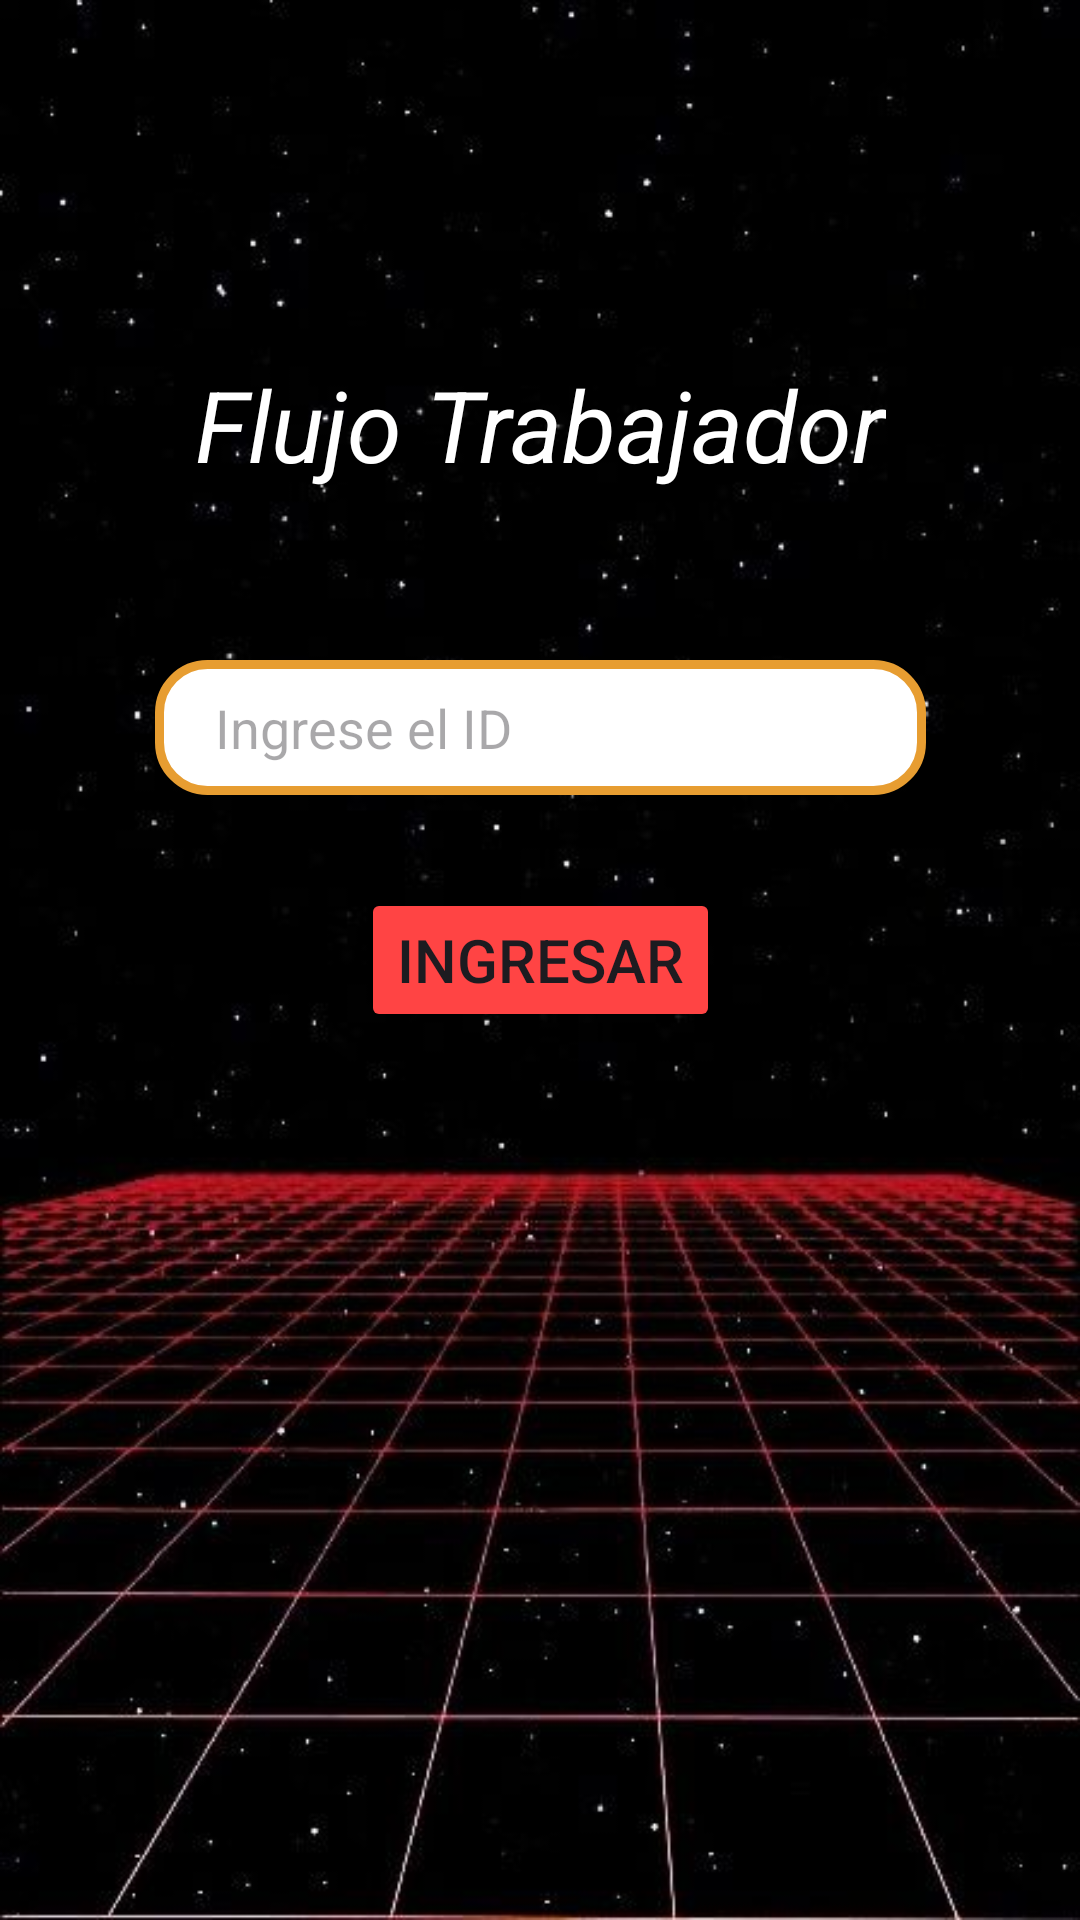

Reconstruct the res/layout file that produces this screen, plus the resources it refers to.
<!-- AndroidManifest.xml: application theme Theme.Lab5_20192270_20191792 -->
<!-- res/layout/activity_trabajador.xml -->
<?xml version="1.0" encoding="utf-8"?>
<androidx.constraintlayout.widget.ConstraintLayout xmlns:android="http://schemas.android.com/apk/res/android"
    xmlns:app="http://schemas.android.com/apk/res-auto"
    xmlns:tools="http://schemas.android.com/tools"
    android:layout_width="match_parent"
    android:layout_height="match_parent"
    android:background="@drawable/fondochamba"
    tools:context=".Trabajador.TrabajadorActivity">

    <EditText
        android:id="@+id/TextEditID"
        android:layout_width="257dp"
        android:layout_height="45dp"
        android:background="@drawable/buscador_border"
        android:ems="10"
        android:hint="Ingrese el ID"
        android:inputType="textPersonName"
        android:paddingStart="20dp"
        app:layout_constraintBottom_toBottomOf="parent"
        app:layout_constraintEnd_toEndOf="parent"
        app:layout_constraintStart_toStartOf="parent"
        app:layout_constraintTop_toTopOf="parent"
        app:layout_constraintVertical_bias="0.37" />

    <Button
        android:id="@+id/button7"
        android:layout_width="wrap_content"
        android:layout_height="wrap_content"
        android:text="Ingresar"
        android:textSize="20dp"
        android:backgroundTint="@android:color/holo_red_light"
        app:layout_constraintBottom_toBottomOf="parent"
        app:layout_constraintEnd_toEndOf="parent"
        app:layout_constraintStart_toStartOf="parent"
        app:layout_constraintTop_toTopOf="parent"
        app:layout_constraintVertical_bias="0.5" />

    <TextView
        android:id="@+id/textView4"
        android:layout_width="wrap_content"
        android:layout_height="wrap_content"
        android:text="Flujo Trabajador"
        android:textSize="33dp"
        android:textColor="@color/white"
        android:textStyle="italic"
        app:layout_constraintBottom_toBottomOf="parent"
        app:layout_constraintEnd_toEndOf="parent"
        app:layout_constraintStart_toStartOf="parent"
        app:layout_constraintTop_toTopOf="parent"
        app:layout_constraintVertical_bias="0.2" />

</androidx.constraintlayout.widget.ConstraintLayout>
<!-- resources referenced by this layout -->
<resources>
  <color name="white">#FFFFFFFF</color>
  <!-- drawable buscador_border (drawable) -->
  <?xml version="1.0" encoding="utf-8"?>
  <shape xmlns:android="http://schemas.android.com/apk/res/android"
      android:shape="rectangle">
      <solid android:color="#FFFFFF" />
      <stroke
          android:width="3dp"
          android:color="#E79D31" />
      <corners android:radius="16dp"/>
  </shape>
  <!-- drawable fondochamba: jpg bitmap (drawable, 34899 bytes) -->
  <style name="Theme.Lab5_20192270_20191792" parent="Base.Theme.Lab5_20192270_20191792" />
  <style name="Base.Theme.Lab5_20192270_20191792" parent="Theme.Material3.DayNight.NoActionBar">
          
          
      </style>
</resources>
